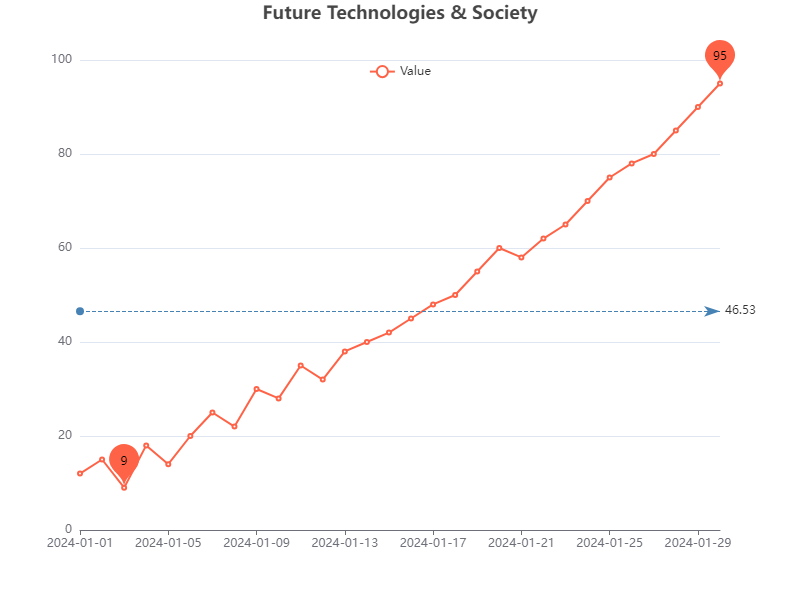

Data behind this chart, as committed beside it:
Date, Value
2024-01-01, 12
2024-01-02, 15
2024-01-03, 9
2024-01-04, 18
2024-01-05, 14
2024-01-06, 20
2024-01-07, 25
2024-01-08, 22
2024-01-09, 30
2024-01-10, 28
2024-01-11, 35
2024-01-12, 32
2024-01-13, 38
2024-01-14, 40
2024-01-15, 42
2024-01-16, 45
2024-01-17, 48
2024-01-18, 50
2024-01-19, 55
2024-01-20, 60
2024-01-21, 58
2024-01-22, 62
2024-01-23, 65
2024-01-24, 70
2024-01-25, 75
2024-01-26, 78
2024-01-27, 80
2024-01-28, 85
2024-01-29, 90
2024-01-30, 95
